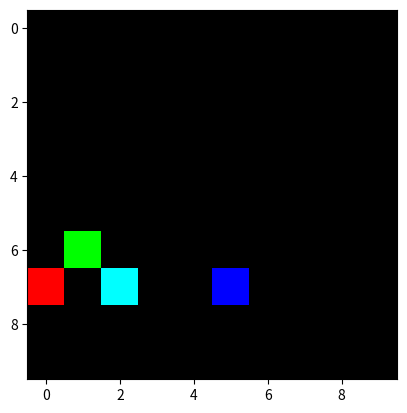

Write the Python code that produced this figure.
import itertools
import random
import time
import numpy as np

from matplotlib import pyplot as plt


class PushingObjects(object):
    """The Sokoban environment.
    """

    def __init__(self, *args, grid_size=10, object_count=2, **kwargs):

        self._grid_size = grid_size
        self._object_count = object_count

        self._noop = np.array([0, 0])
        self._move_down = np.array([1, 0])
        self._move_up = np.array([-1, 0])
        self._move_right = np.array([0, 1])
        self._move_left = np.array([0, -1])
        self._moves = [self._noop, self._move_down, self._move_up, self._move_right, self._move_left]

        self._action_space = np.array([[0, 4]])

        self._reward = None
        self._observation = None
        self._objects = None
        self._goals = None
        self._grid = None
        self._agent_pos = None

    def env_seed(self, seed):
        # TODO: fix it
        np.random.seed(seed)

    def reset(self):

        self._agent_pos = np.random.randint(0, self._grid_size, (2))

        # create a list of all available cells in the grid
        cells = list(itertools.product(range(self._grid_size), range(self._grid_size)))
        available_cells = list(itertools.product(range(self._grid_size), range(self._grid_size)))

        available_cells.remove(tuple(self._agent_pos))

        self._objects = []
        self._goals = []
        for obj_idx in range(self._object_count):
            obj_pos = random.sample(available_cells, 1)[0]
            available_cells.remove(obj_pos)
            self._objects.append(obj_pos)
        self._objects = np.array(self._objects)
        for goal_idx in range(self._object_count):
            goal = random.sample(cells, 1)[0]
            self._goals.append(goal)
        self._goals = np.array(self._goals)

        self.compute_grid()
        self.compute_observation()

        # We compute the initial reward.
        self.compute_reward()
        if self._reward == self._object_count:
            self._done = True
        else:
            self._done = False
        return self._done


    def compute_reward(self):
        self._reward = 0
        for obj in self._objects:
            for goal in self._goals:
                if (obj == goal).all():
                    self._reward += 1
        return self._reward

    def act(self, action=np.array([0])):
        """Perform an agent action in the Environment
        """

        assert action.shape == (1,)

        # We compute the new positions
        move = self._moves[action[0]]
        if self._in_grid(self._agent_pos + move):
            occupied, object_pose = self._is_occupied(self._agent_pos + move)
            if occupied and self._in_grid(object_pose + move):
                blocked, _ = self._is_occupied(object_pose + move)
                if not blocked:
                    object_pose += move
                    self._agent_pos += move
            if not occupied:
                self._agent_pos += move

        if self._render:
            self.compute_observation()
            self._ax.imshow(self.observation.transpose(1, 2, 0))
            plt.draw()
            plt.pause(0.01)

        self.compute_reward()
        if self._reward == self._object_count:
            self._done = True
        return self._done

    def _is_occupied(self, pos):
        for obj in self._objects:
            if (pos == obj).all():
                return True, obj
        return False, False

    def _in_grid(self, pose):
        return (pose >= 0).all() and (pose < self._grid_size).all()

    def compute_grid(self):
        self._grid = np.zeros((self._grid_size, self._grid_size), dtype=np.uint8)
        self._grid[self._agent_pos[0], self._agent_pos[1]] = 1

        for obj_pos in self._objects:
            self._grid[obj_pos[0], obj_pos[1]] = 2
        for goal_pos in self._goals:
            self._grid[goal_pos[0], goal_pos[1]] = 3

    def compute_observation(self):
        obs_agent = np.zeros((self._grid_size, self._grid_size), dtype=np.float32)
        obs_objects = np.zeros((self._grid_size, self._grid_size), dtype=np.float32)
        obs_goals = np.zeros((self._grid_size, self._grid_size), dtype=np.float32)

        obs_agent[self._agent_pos[0], self._agent_pos[1]] = 1
        for obj_pos in self._objects:
            obs_objects[obj_pos[0], obj_pos[1]] = 1
        for goal_pos in self._goals:
            obs_goals[goal_pos[0], goal_pos[1]] = 1
        self._observation = np.array([obs_agent, obs_objects, obs_goals])

    def render(self):
        plt.ion()
        self._render = True
        self._figure = plt.figure()
        self._ax = self._figure.add_subplot(111)

    def terminate(self):

        # We reset stuffs to None to generate errors if called
        self._reward = None
        self._action_space = None
        self._observation = None

    @property
    def action_space(self):

        return self._action_space

    @property
    def observation(self):

        return self._observation

    @property
    def reward(self):

        return self._reward

    @classmethod
    def test(cls):

        pass


if __name__ == '__main__':
    actor = PushingObjects()
    actor.env_seed(0)
    actor.reset()
    actor.compute_grid()
    print(actor._grid)
    actor.compute_reward()
    actor._agent_pos = np.array([7, 0])
    actor._objects[0] = np.array([7, 1])
    actor._objects[1] = np.array([7, 2])
    actor._goals[1] = np.array([7, 2])
    actor.compute_grid()
    print(actor._grid)
    actor.render()
    for _ in range(10):
        actor.act(np.random.randint(5, size=1))
    actor.compute_grid()
    print(actor._grid)
    actor.compute_reward()
    print(actor.reward)
    actor.compute_observation()
    actor.act(np.array([0]))
    print(actor.observation)
